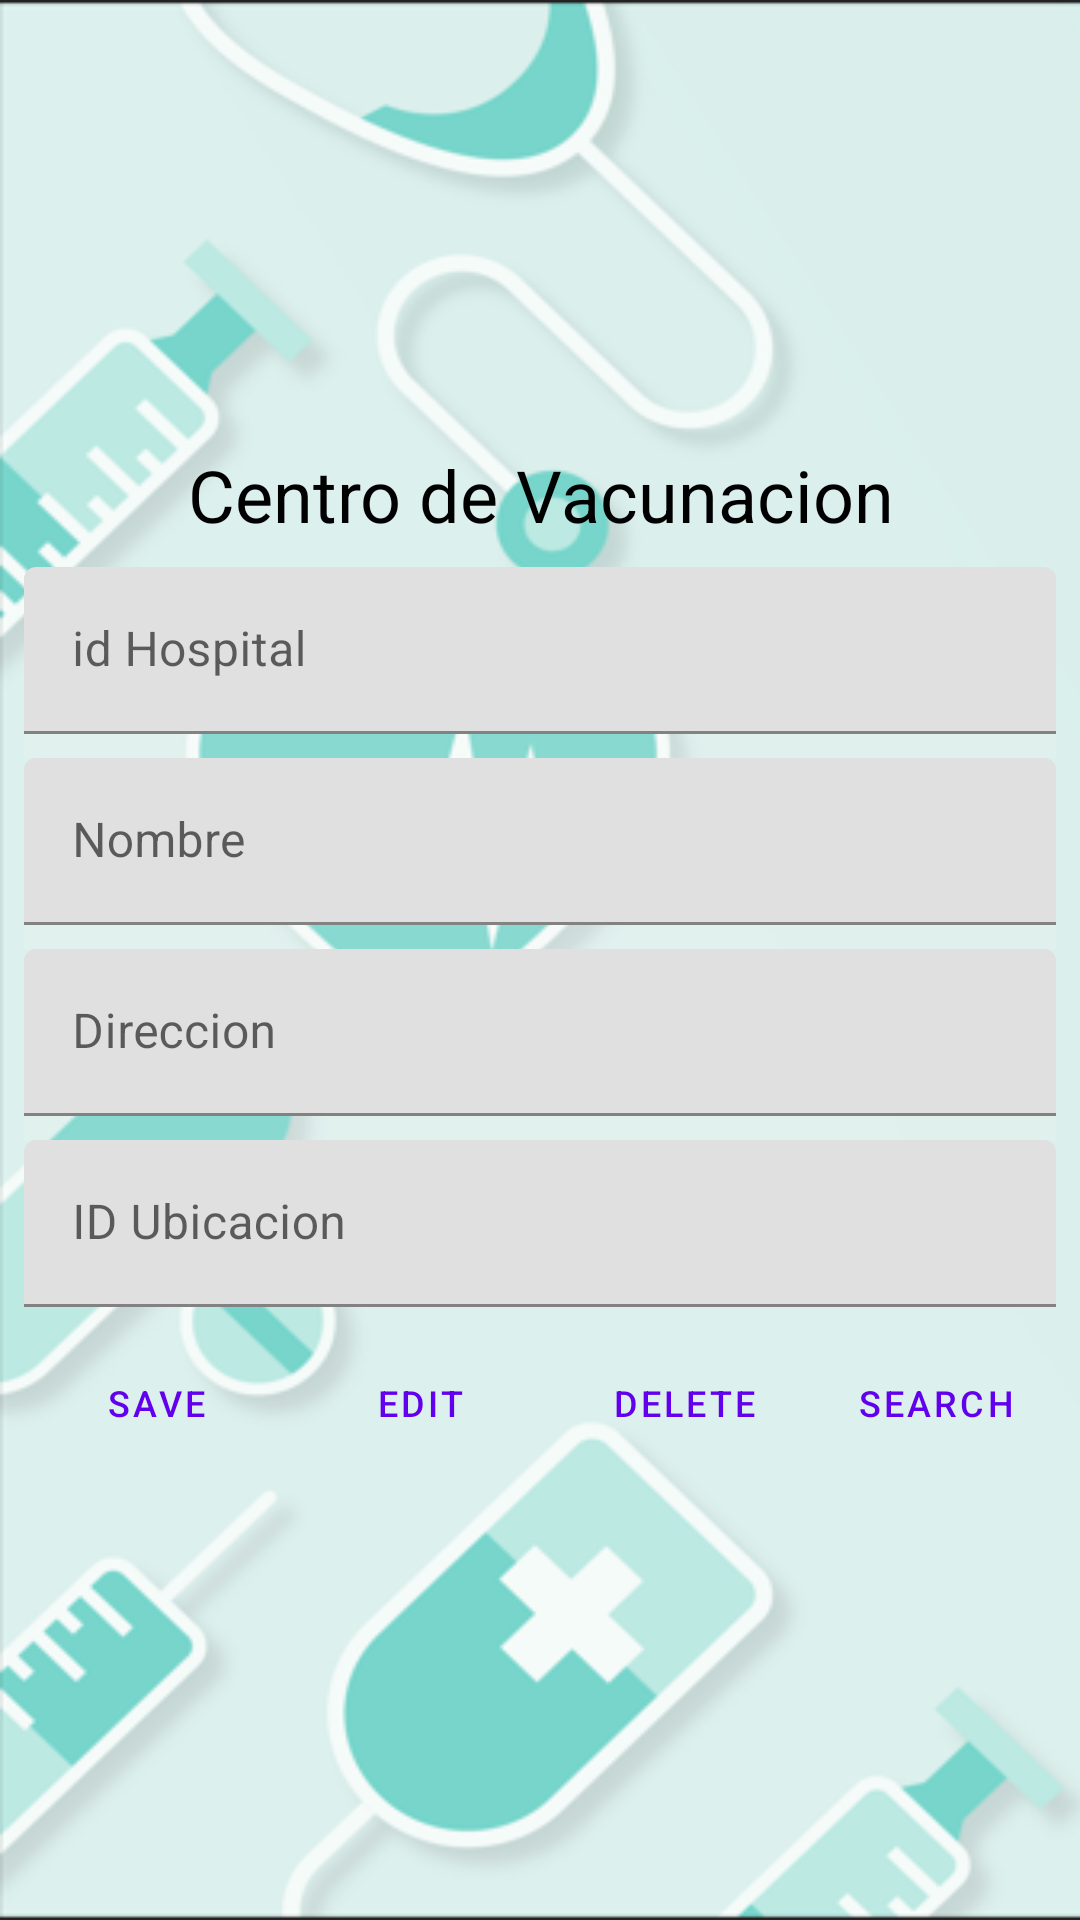

Layout XML and referenced resources for this Android screen:
<!-- AndroidManifest.xml: application theme Theme.Vacunas_v1 -->
<!-- res/layout/activity_centro_vacunacion.xml -->
<?xml version="1.0" encoding="utf-8"?>
<androidx.constraintlayout.widget.ConstraintLayout xmlns:android="http://schemas.android.com/apk/res/android"
    xmlns:app="http://schemas.android.com/apk/res-auto"
    xmlns:tools="http://schemas.android.com/tools"
    android:layout_width="match_parent"
    android:layout_height="match_parent"
    android:background="@drawable/medic_app"
    tools:context=".UI.CentroDeVacunacionActivity">

    <LinearLayout
        android:layout_width="match_parent"
        android:layout_height="wrap_content"
        android:layout_margin="8dp"
        android:gravity="center_horizontal"
        android:orientation="vertical"
        app:layout_constraintBottom_toBottomOf="parent"
        app:layout_constraintEnd_toEndOf="parent"
        app:layout_constraintStart_toStartOf="parent"
        app:layout_constraintTop_toTopOf="parent">

        <TextView
            android:id="@+id/textView"
            android:layout_width="match_parent"
            android:layout_height="wrap_content"
            android:layout_marginTop="8dp"
            android:layout_marginBottom="8dp"
            android:gravity="center"
            android:text="Centro de Vacunacion"
            android:textColor="@color/black"
            android:textSize="24sp" />


        <com.google.android.material.textfield.TextInputLayout

            android:layout_width="match_parent"
            android:layout_height="wrap_content"
            android:hint="id Hospital">

            <com.google.android.material.textfield.TextInputEditText
                android:id="@+id/etIdHospital"
                android:layout_width="match_parent"
                android:layout_height="wrap_content" />

        </com.google.android.material.textfield.TextInputLayout>

        <View
            android:id="@+id/divider3"
            android:layout_width="match_parent"
            android:layout_height="8dp"
            android:background="?android:attr/listDivider"
            android:backgroundTint="#FAF6F6" />

        <com.google.android.material.textfield.TextInputLayout

            android:layout_width="match_parent"
            android:layout_height="wrap_content"
            android:hint="Nombre">

            <com.google.android.material.textfield.TextInputEditText
                android:id="@+id/etNombreHospital"
                android:layout_width="match_parent"
                android:layout_height="wrap_content" />

        </com.google.android.material.textfield.TextInputLayout>

        <View
            android:id="@+id/divider4"
            android:layout_width="match_parent"
            android:layout_height="8dp"
            android:background="?android:attr/listDivider"
            android:backgroundTint="#FAF6F6" />

        <com.google.android.material.textfield.TextInputLayout

            android:layout_width="match_parent"
            android:layout_height="wrap_content"
            android:hint="Direccion">

            <com.google.android.material.textfield.TextInputEditText
                android:id="@+id/etDirHospital"
                android:layout_width="match_parent"
                android:layout_height="wrap_content" />

        </com.google.android.material.textfield.TextInputLayout>

        <View
            android:id="@+id/divider5"
            android:layout_width="match_parent"
            android:layout_height="8dp"
            android:background="?android:attr/listDivider"
            android:backgroundTint="#FAF6F6" />

        <com.google.android.material.textfield.TextInputLayout

            android:layout_width="match_parent"
            android:layout_height="wrap_content"
            android:hint="ID Ubicacion">

            <com.google.android.material.textfield.TextInputEditText
                android:id="@+id/etHospitalIbUbicacion"
                android:layout_width="match_parent"
                android:layout_height="wrap_content" />

        </com.google.android.material.textfield.TextInputLayout>

        <LinearLayout
            android:layout_width="match_parent"
            android:layout_height="match_parent"
            android:gravity="center"
            android:layout_marginTop="8dp"
            android:layout_marginBottom="8dp"
            android:orientation="horizontal">

            <Button
                android:id="@+id/btnSaveCentroVacunacion"
                style="@style/Widget.MaterialComponents.Button.TextButton"
                android:layout_width="wrap_content"
                android:layout_height="wrap_content"
                android:text="Save"
                android:textSize="12sp"
                app:icon="@android:drawable/ic_menu_save"
                app:iconSize="24dp" />

            <Button
                android:id="@+id/btnEditCentroVacunacion"
                style="@style/Widget.MaterialComponents.Button.TextButton"
                android:layout_width="wrap_content"
                android:layout_height="wrap_content"
                android:text="Edit"
                android:textSize="12sp"
                app:icon="@android:drawable/ic_menu_edit"
                app:iconSize="24dp" />

            <Button
                android:id="@+id/btnDeleteCentroVacunacion"
                style="@style/Widget.MaterialComponents.Button.TextButton"
                android:layout_width="wrap_content"
                android:layout_height="wrap_content"
                android:text="Delete"
                android:textSize="12sp"
                app:icon="@android:drawable/ic_delete"
                app:iconSize="24dp" />

            <Button
                android:id="@+id/btnSearchCentroVacunacion"
                style="@style/Widget.MaterialComponents.Button.TextButton"
                android:layout_width="wrap_content"
                android:layout_height="wrap_content"
                android:text="Search"
                android:textSize="12sp"
                app:icon="@android:drawable/ic_menu_search"
                app:iconSize="24dp" />
        </LinearLayout>

    </LinearLayout>
</androidx.constraintlayout.widget.ConstraintLayout>
<!-- resources referenced by this layout -->
<resources>
  <color name="black">#FF000000</color>
  <!-- drawable medic_app: png bitmap (drawable, 65383 bytes) -->
  <style name="Theme.Vacunas_v1" parent="Theme.MaterialComponents.DayNight.NoActionBar">
          
          <item name="colorPrimary">@color/purple_500</item>
          <item name="colorPrimaryVariant">@color/purple_700</item>
          <item name="colorOnPrimary">@color/white</item>
          
          <item name="colorSecondary">@color/teal_200</item>
          <item name="colorSecondaryVariant">@color/teal_700</item>
          <item name="colorOnSecondary">@color/black</item>
          
          <item name="android:statusBarColor" tools:targetApi="l">?attr/colorPrimaryVariant</item>
          
      </style>
  <color name="purple_500">#FF6200EE</color>
  <color name="purple_700">#FF3700B3</color>
  <color name="white">#FFFFFFFF</color>
  <color name="teal_200">#FF03DAC5</color>
  <color name="teal_700">#FF018786</color>
</resources>
